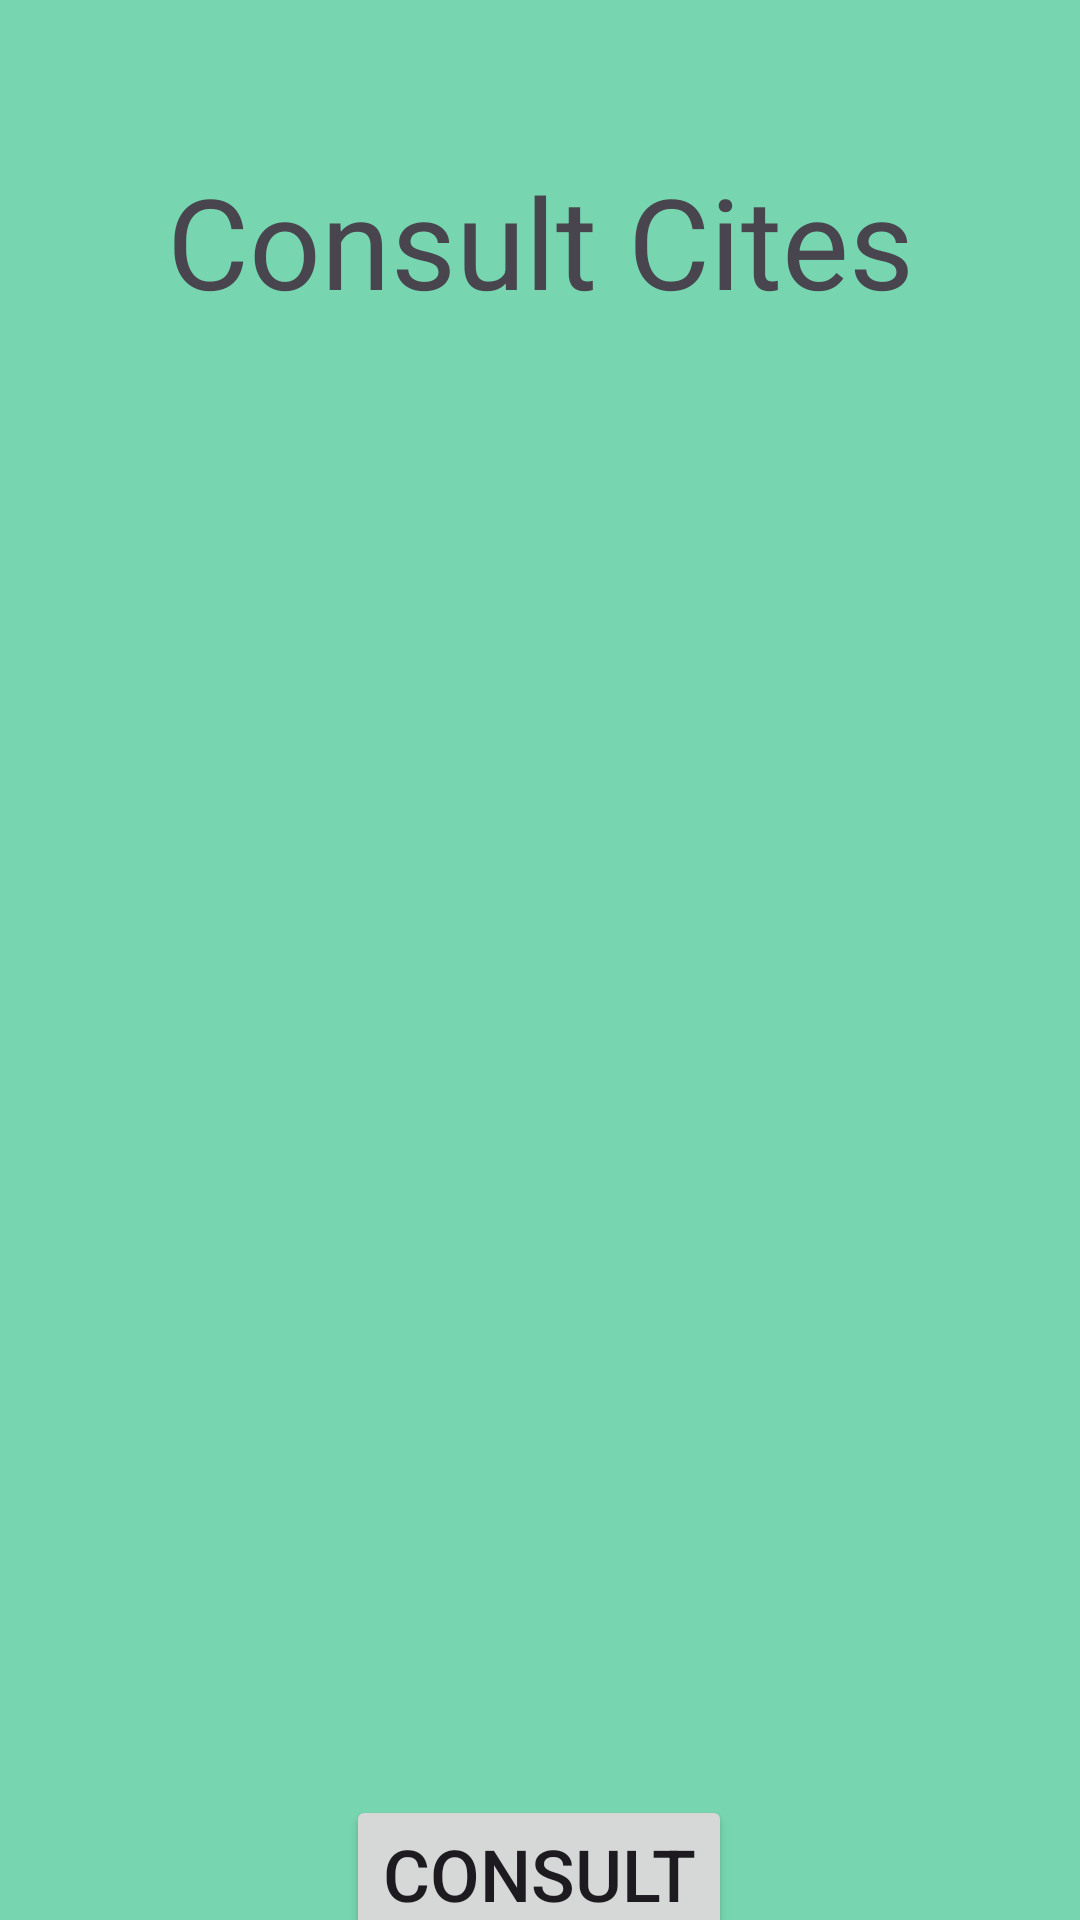

Produce the Android XML layout that renders to this screen, including the resource entries it uses.
<!-- AndroidManifest.xml: application theme Theme.MedicalCites -->
<!-- res/layout/activity_consult.xml -->
<?xml version="1.0" encoding="utf-8"?>
<androidx.constraintlayout.widget.ConstraintLayout xmlns:android="http://schemas.android.com/apk/res/android"
    xmlns:app="http://schemas.android.com/apk/res-auto"
    xmlns:tools="http://schemas.android.com/tools"
    android:layout_width="match_parent"
    android:layout_height="match_parent"
    android:background="#77D6B0"
    tools:context=".Consult">

    <TextView
        android:id="@+id/textView3"
        android:layout_width="wrap_content"
        android:layout_height="wrap_content"
        android:layout_marginTop="52dp"
        android:text="Consult Cites"
        android:textSize="42sp"
        app:layout_constraintEnd_toEndOf="parent"
        app:layout_constraintStart_toStartOf="parent"
        app:layout_constraintTop_toTopOf="parent" />

    <ListView
        android:id="@+id/listCites"
        android:layout_width="350dp"
        android:layout_height="420dp"
        android:layout_marginTop="40dp"
        app:layout_constraintEnd_toEndOf="parent"
        app:layout_constraintHorizontal_bias="0.494"
        app:layout_constraintStart_toStartOf="parent"
        app:layout_constraintTop_toBottomOf="@+id/textView3" />

    <Button
        android:id="@+id/btnConsult"
        android:layout_width="wrap_content"
        android:layout_height="wrap_content"
        android:layout_marginTop="30dp"
        android:text="CONSULT"
        android:textSize="24sp"
        app:layout_constraintEnd_toEndOf="parent"
        app:layout_constraintHorizontal_bias="0.498"
        app:layout_constraintStart_toStartOf="parent"
        app:layout_constraintTop_toBottomOf="@+id/listCites" />
</androidx.constraintlayout.widget.ConstraintLayout>
<!-- resources referenced by this layout -->
<resources>
  <style name="Theme.MedicalCites" parent="Base.Theme.MedicalCites" />
  <style name="Base.Theme.MedicalCites" parent="Theme.Material3.DayNight.NoActionBar">
          
          
      </style>
</resources>
